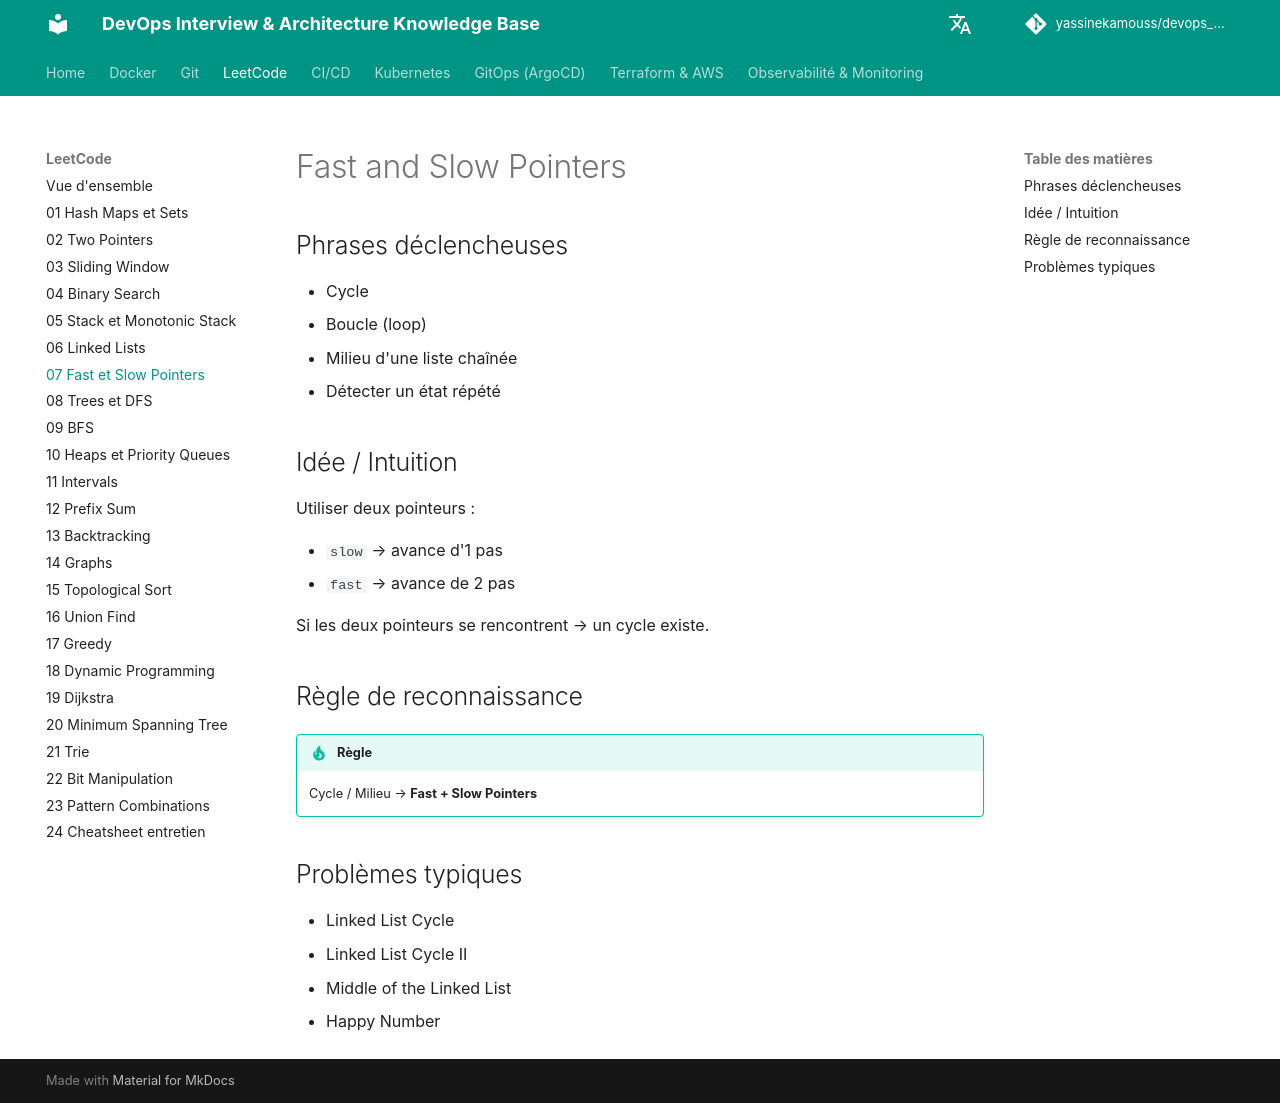

repository: yassinekamouss/devops_interview_prep · page: leetcode/07-fast-slow-pointers/index.html · generator: mkdocs

# Fast and Slow Pointers

## Phrases déclencheuses

- Cycle
- Boucle (loop)
- Milieu d'une liste chaînée
- Détecter un état répété

## Idée / Intuition

Utiliser deux pointeurs :

- `slow` → avance d'1 pas
- `fast` → avance de 2 pas

Si les deux pointeurs se rencontrent → un cycle existe.

## Règle de reconnaissance

!!! tip "Règle"
    Cycle / Milieu → **Fast + Slow Pointers**

## Problèmes typiques

- Linked List Cycle
- Linked List Cycle II
- Middle of the Linked List
- Happy Number
